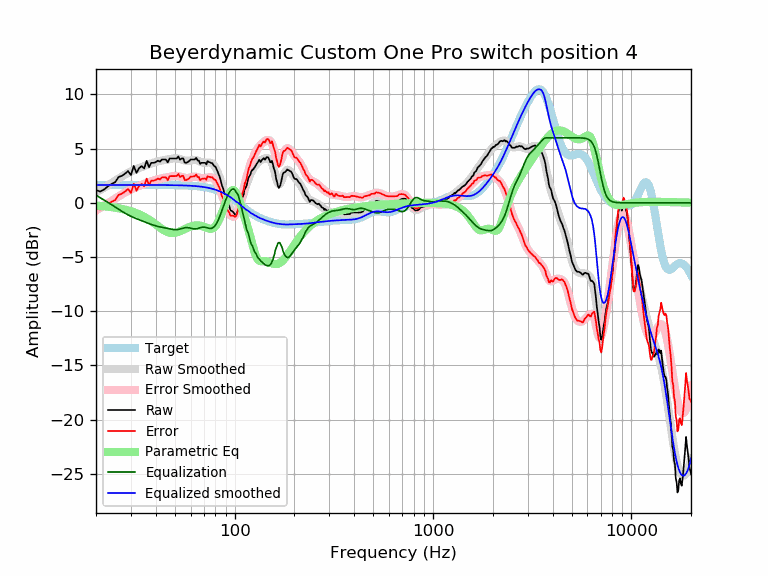

Values plotted in this chart, from the file beside it:
frequency, raw, error, smoothed, error_smoothed, equalization, parametric_eq, equalized_raw, equalized_smoothed, target
20, 1.18, -0.47, 0.95, -0.70, 0.70, -0.25, 1.87, 1.65, 1.65
21, 1.04, -0.61, 1.18, -0.47, 0.47, -0.28, 1.51, 1.65, 1.65
22, 1.24, -0.41, 1.40, -0.25, 0.25, -0.32, 1.48, 1.65, 1.65
23, 1.53, -0.12, 1.62, -0.03, 0.03, -0.36, 1.56, 1.65, 1.65
24, 1.74, 0.10, 1.83, 0.18, -0.18, -0.40, 1.56, 1.65, 1.65
25, 1.91, 0.26, 2.04, 0.39, -0.39, -0.45, 1.52, 1.65, 1.65
26, 2.38, 0.73, 2.24, 0.59, -0.59, -0.50, 1.79, 1.65, 1.65
27, 2.49, 0.84, 2.43, 0.78, -0.78, -0.56, 1.71, 1.65, 1.65
28, 2.68, 1.04, 2.60, 0.95, -0.95, -0.63, 1.73, 1.65, 1.65
29, 2.93, 1.28, 2.76, 1.11, -1.11, -0.70, 1.82, 1.65, 1.65
30, 2.56, 0.92, 2.89, 1.24, -1.24, -0.78, 1.32, 1.65, 1.65
31, 3.41, 1.76, 3.01, 1.36, -1.36, -0.86, 2.05, 1.65, 1.65
32, 2.76, 1.12, 3.11, 1.47, -1.47, -0.96, 1.30, 1.65, 1.65
33, 3.21, 1.56, 3.21, 1.56, -1.56, -1.06, 1.65, 1.65, 1.65
34, 3.39, 1.74, 3.30, 1.66, -1.66, -1.17, 1.73, 1.65, 1.65
35, 3.17, 1.53, 3.39, 1.74, -1.74, -1.29, 1.43, 1.65, 1.65
36, 3.88, 2.23, 3.48, 1.83, -1.83, -1.42, 2.05, 1.65, 1.65
37, 3.29, 1.64, 3.56, 1.91, -1.91, -1.55, 1.37, 1.64, 1.64
38, 3.69, 2.05, 3.64, 1.99, -1.99, -1.69, 1.70, 1.64, 1.64
39, 3.69, 2.05, 3.71, 2.06, -2.06, -1.84, 1.63, 1.64, 1.64
40, 3.75, 2.11, 3.77, 2.12, -2.12, -1.99, 1.63, 1.64, 1.64
41, 3.89, 2.25, 3.82, 2.18, -2.18, -2.14, 1.71, 1.64, 1.64
42, 3.79, 2.15, 3.86, 2.22, -2.22, -2.28, 1.57, 1.64, 1.64
43, 3.99, 2.35, 3.90, 2.26, -2.26, -2.41, 1.73, 1.64, 1.64
44, 3.99, 2.35, 3.94, 2.30, -2.30, -2.53, 1.69, 1.64, 1.64
45, 3.99, 2.35, 3.97, 2.33, -2.33, -2.63, 1.66, 1.64, 1.64
46, 3.73, 2.09, 4.00, 2.37, -2.37, -2.70, 1.36, 1.64, 1.64
47, 4.09, 2.46, 4.04, 2.40, -2.40, -2.76, 1.69, 1.63, 1.63
48, 4.09, 2.46, 4.07, 2.44, -2.44, -2.78, 1.66, 1.63, 1.63
49, 4.09, 2.46, 4.09, 2.46, -2.46, -2.79, 1.63, 1.63, 1.63
50, 4.09, 2.47, 4.10, 2.48, -2.48, -2.77, 1.62, 1.63, 1.63
51, 4.09, 2.47, 4.10, 2.48, -2.48, -2.74, 1.62, 1.62, 1.62
52, 4.28, 2.66, 4.08, 2.46, -2.46, -2.69, 1.82, 1.62, 1.62
53, 3.99, 2.38, 4.04, 2.43, -2.43, -2.63, 1.57, 1.62, 1.62
54, 4.08, 2.47, 4.00, 2.38, -2.38, -2.56, 1.70, 1.61, 1.61
55, 4.11, 2.50, 3.95, 2.34, -2.34, -2.49, 1.77, 1.61, 1.61
56, 3.71, 2.11, 3.91, 2.31, -2.31, -2.42, 1.40, 1.60, 1.60
57, 3.69, 2.09, 3.88, 2.29, -2.29, -2.36, 1.40, 1.60, 1.60
58, 3.76, 2.17, 3.88, 2.29, -2.29, -2.29, 1.48, 1.59, 1.59
59, 3.85, 2.27, 3.89, 2.31, -2.31, -2.24, 1.54, 1.58, 1.58
60, 3.99, 2.42, 3.92, 2.34, -2.34, -2.19, 1.65, 1.58, 1.58
61, 3.99, 2.42, 3.94, 2.37, -2.37, -2.15, 1.62, 1.57, 1.57
62, 3.99, 2.43, 3.96, 2.40, -2.40, -2.12, 1.59, 1.56, 1.56
63, 4.01, 2.46, 3.96, 2.41, -2.41, -2.10, 1.60, 1.55, 1.55
64, 4.15, 2.61, 3.94, 2.40, -2.40, -2.08, 1.75, 1.54, 1.54
65, 3.91, 2.38, 3.90, 2.37, -2.37, -2.08, 1.53, 1.53, 1.53
66, 3.89, 2.38, 3.85, 2.34, -2.34, -2.09, 1.56, 1.51, 1.51
67, 3.59, 2.09, 3.80, 2.30, -2.30, -2.11, 1.30, 1.50, 1.50
68, 3.69, 2.20, 3.75, 2.26, -2.26, -2.13, 1.43, 1.49, 1.49
69, 3.69, 2.22, 3.72, 2.25, -2.25, -2.17, 1.44, 1.47, 1.47
70, 3.69, 2.24, 3.70, 2.25, -2.25, -2.21, 1.44, 1.45, 1.45
71, 3.69, 2.25, 3.70, 2.26, -2.26, -2.25, 1.43, 1.44, 1.44
72, 3.55, 2.13, 3.71, 2.29, -2.29, -2.30, 1.26, 1.42, 1.42
73, 3.85, 2.46, 3.72, 2.32, -2.32, -2.34, 1.53, 1.40, 1.40
74, 3.76, 2.39, 3.72, 2.35, -2.35, -2.37, 1.41, 1.37, 1.37
75, 3.74, 2.40, 3.71, 2.36, -2.36, -2.40, 1.38, 1.35, 1.35
76, 3.67, 2.34, 3.68, 2.36, -2.36, -2.40, 1.31, 1.32, 1.32
77, 3.68, 2.38, 3.63, 2.33, -2.33, -2.38, 1.35, 1.30, 1.30
78, 3.51, 2.24, 3.54, 2.27, -2.27, -2.33, 1.24, 1.27, 1.27
79, 3.38, 2.14, 3.42, 2.18, -2.18, -2.26, 1.20, 1.24, 1.24
... 553 more rows
